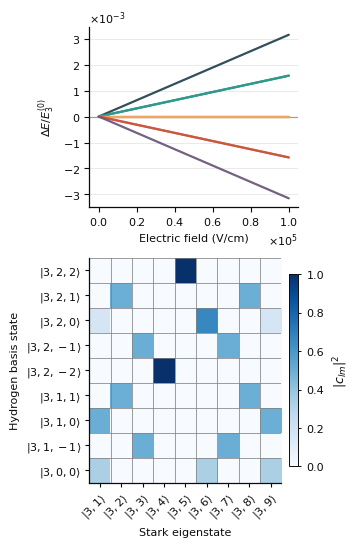

Write the Python code that produced this figure.
## Python code for the MQST - Advanced Quantum Mechanics coursework essay
## This piece of code is intended to calculate and plot the Stark shift transition lines of the hydrogen atom

## Atomic units are used throughout : hbar = 1, electron charge = 1, electron mass = 1, permittivity = 1.

import numpy as np
from scipy.integrate import quad, dblquad
from scipy.special import eval_genlaguerre, gammaln, sph_harm_y
import matplotlib.pyplot as plt
from collections import defaultdict
from itertools import cycle
from matplotlib.ticker import ScalarFormatter

def R_nl(r, n, l):
    """Normalized hydrogen radial wavefunction in atomic units."""
    prefactor = 2 / n**2 * np.exp(
        0.5 * (
            gammaln(n - l) - gammaln(n + l + 1)
        )
    )
    rho = 2 * r / n

    return (
        prefactor
        * rho**l
        * np.exp(-r / n)
        * eval_genlaguerre(n - l - 1, 2*l + 1, rho)
    )


def radial_z(n, l, lp):
    """Radial integral integral R_nl R_nlp r^3 dr."""
    value, error = quad(
        lambda r: R_nl(r, n, l)
                  * R_nl(r, n, lp) * r**3,
        0, np.inf,
        epsabs=1e-10,
        epsrel=1e-10
    )
    return value

def angular_cos(l, lp, m):
    """<l,m|cos(theta)|lp,m>, for lp = l +/- 1."""
    if abs(l - lp) != 1 or abs(m) > min(l, lp):
        return 0.0

    lower_l = min(l, lp)

    return np.sqrt(
        ((lower_l + 1)**2 - m**2)
        / ((2*lower_l + 1) * (2*lower_l + 3))
    )

## spherical harmonics and functions involving non-z components


def angular_cartesian(lf, mf, li, mi, component):
    """Angular matrix element of x/r, y/r, or z/r."""

    def integrand(phi, theta):
        Yf = np.conj(sph_harm_y(lf, mf, theta, phi))
        Yi = sph_harm_y(li, mi, theta, phi)

        if component == "x":
            coord = np.sin(theta) * np.cos(phi)
        elif component == "y":
            coord = np.sin(theta) * np.sin(phi)
        elif component == "z":
            coord = np.cos(theta)
        else:
            raise ValueError("component must be 'x', 'y', or 'z'")

        return Yf * coord * Yi * np.sin(theta)

    real_part, _ = dblquad(
        lambda theta, phi: np.real(integrand(phi, theta)),
        0, 2*np.pi,
        lambda phi: 0,
        lambda phi: np.pi,
        epsabs=1e-9
    )

    imag_part, _ = dblquad(
        lambda theta, phi: np.imag(integrand(phi, theta)),
        0, 2*np.pi,
        lambda phi: 0,
        lambda phi: np.pi,
        epsabs=1e-9
    )

    return real_part + 1j * imag_part

def z_matrix(n):
    """
    Matrix of z in the fixed-n hydrogen basis.
    Basis ordering: (l, m), with l increasing and
    m running from -l to +l.
    """
    basis = [
        (l, m)
        for l in range(n)
        for m in range(-l, l + 1)
    ]

    N = len(basis)
    Z = np.zeros((N, N))

    for a, (l, m) in enumerate(basis):
        for b, (lp, mp) in enumerate(basis):
            if m != mp or abs(l - lp) != 1:
                continue

            Z[a, b] = (
                radial_z(n, l, lp)
                * angular_cos(l, lp, m)
            )

    return basis, Z


def solve_stark(n):
    basis, Z = z_matrix(n)
    z_values, C = np.linalg.eigh(Z)

    # In atomic units, Delta E = F * z_values
    return basis, Z, z_values, C


def radial_dipole(nf, lf, ni, li):
    """Radial integral: integral R_nf,lf * R_ni,li * r^3 dr."""
    value, error = quad(
        lambda r: R_nl(r, nf, lf) * R_nl(r, ni, li) * r**3,
        0, np.inf,
        epsabs=1e-10,
        epsrel=1e-10
    )
    return value


def dipole_z_matrix(nf, ni):
    """
    Matrix of d_z = -z in atomic units.
    Rows: final states (nf); columns: initial states (ni).
    Basis ordering: (l, m), with l increasing and m from -l to +l.
    """
    basis_f = [
        (l, m)
        for l in range(nf)
        for m in range(-l, l + 1)
    ]
    basis_i = [
        (l, m)
        for l in range(ni)
        for m in range(-l, l + 1)
    ]

    D = np.zeros((len(basis_f), len(basis_i)))

    for a, (lf, mf) in enumerate(basis_f):
        for b, (li, mi) in enumerate(basis_i):
            if mf != mi or abs(lf - li) != 1:
                continue

            D[a, b] = (
                -radial_dipole(nf, lf, ni, li)
                * angular_cos(lf, li, mf)
            )

    return basis_f, basis_i, D

basis_f, basis_i, Dalpha = dipole_z_matrix(2, 3)
basis_fb, basis_ib, Dbeta = dipole_z_matrix(2, 4)

print("Matrix shape:", Dalpha.shape)
print("Nonzero matrix elements:", np.count_nonzero(np.abs(Dalpha) > 1e-10))
print(np.round(Dalpha, 5))



_, Z2, shifts2, C2 = solve_stark(2)
_, Z3, shifts3, C3 = solve_stark(3)
_, Z4, shifts4, C4 = solve_stark(4)

D_stark_Halpha = C2.conj().T @ Dalpha @ C3
D_stark_Hbeta = C2.conj().T @ Dbeta @ C4

print("Transformed matrix shape:", D_stark_Halpha.shape)
print("Dipole matrix in Stark basis:")
print(np.round(D_stark_Halpha, 5))

intensities = np.abs(D_stark_Halpha)**2
print("Relative intensities:")
print(np.round(intensities, 5))

## LEVEL SHIFTING

# Electric field in V/m
F_SI = 1e5

# Convert to atomic units: 1 a.u. = 5.142206747e11 V/m
F = F_SI / 5.142206747e11

# Unperturbed hydrogen energies, in Hartree
E2_0 = -1 / (2 * 2**2)
E3_0 = -1 / (2 * 3**2)
E4_0 = -1 / (2 * 4**2)

# Stark-shifted energies, in Hartree
E2 = E2_0 + F * shifts2
E3 = E3_0 + F * shifts3
E4 = E4_0 + F * shifts4

# Emission photon energies: rows are final states, columns initial states
delta_E = E3[np.newaxis, :] - E2[:, np.newaxis]
delta_E_beta = E4[np.newaxis, :] - E2[:, np.newaxis]

# Convert to wavelength in nm
wavelengths_nm = 45.5633525 / delta_E
wavelengths_nm_beta = 45.5633525 / delta_E_beta

print("Wavelengths (nm):")
print(np.round(wavelengths_nm, 5))

def dipole_matrix(nf, ni, component):
    basis_f = [
        (l, m) for l in range(nf) for m in range(-l, l+1)
    ]
    basis_i = [
        (l, m) for l in range(ni) for m in range(-l, l+1)
    ]

    D = np.zeros((len(basis_f), len(basis_i)), dtype=complex)

    for a, (lf, mf) in enumerate(basis_f):
        for b, (li, mi) in enumerate(basis_i):
            if abs(lf-li) != 1 or abs(mf-mi) > 1:
                continue

            radial = radial_dipole(nf, lf, ni, li)
            angular = angular_cartesian(lf, mf, li, mi, component)
            D[a, b] = -radial * angular

    return basis_f, basis_i, D


_, _, Dx0 = dipole_matrix(2, 3, "x")
_, _, Dy0 = dipole_matrix(2, 3, "y")
_, _, Dz0 = dipole_matrix(2, 3, "z")

_, _, Dx0_b = dipole_matrix(2, 4, "x")
_, _, Dy0_b = dipole_matrix(2, 4, "y")
_, _, Dz0_b = dipole_matrix(2, 4, "z")

Dx_stark = C2.conj().T @ Dx0 @ C3
Dy_stark = C2.conj().T @ Dy0 @ C3
Dz_stark = C2.conj().T @ Dz0 @ C3

Dx_b_stark = C2.conj().T @ Dx0_b @ C4
Dy_b_stark = C2.conj().T @ Dy0_b @ C4
Dz_b_stark = C2.conj().T @ Dz0_b @ C4

Ix = np.abs(Dx_stark)**2
Iy = np.abs(Dy_stark)**2
Iz = np.abs(Dz_stark)**2

Ix_b = np.abs(Dx_b_stark)**2
Iy_b = np.abs(Dy_b_stark)**2
Iz_b = np.abs(Dz_b_stark)**2



# Frequency shift relative to the unperturbed line, in atomic units
offsets = shifts3[np.newaxis, :] - shifts2[:, np.newaxis]
offsets_b = shifts4[np.newaxis, :] - shifts2[:, np.newaxis]

# Group transitions with the same shift
line_strengths = {}
line_strengths_b = {}

for i in range(Iz.shape[0]):
    for j in range(Iz.shape[1]):
        shift = round(offsets[i, j], 6)
        line_strengths[shift] = (
            line_strengths.get(shift, 0.0) + Iz[i, j]
        )

for i in range(Iz_b.shape[0]):
    for j in range(Iz_b.shape[1]):
        shift = round(offsets_b[i, j], 6)
        line_strengths_b[shift] = (
            line_strengths_b.get(shift, 0.0) + Iz_b[i, j]
        )


print("Parallel-polarization line strengths:")
for shift, strength in sorted(line_strengths.items()):
    if strength > 1e-10:
        print(f"Shift = {shift:+7.3f}, intensity = {strength:.6f}")

transitions = []

for i in range(Iz.shape[0]):
    for j in range(Iz.shape[1]):
        if Iz[i, j] > 1e-10:
            transitions.append((
                wavelengths_nm[i, j],
                shifts3[j] - shifts2[i],
                Iz[i, j],
                i + 1,
                j + 1
            ))

transitions.sort(key=lambda t: t[0])

transitions_beta = []

for i in range(Iz_b.shape[0]):
    for j in range(Iz_b.shape[1]):
        if Iz_b[i, j] > 1e-10:
            transitions_beta.append((
                wavelengths_nm_beta[i, j],
                shifts4[j] - shifts2[i],
                Iz_b[i, j],
                i + 1,
                j + 1
            ))

transitions_beta.sort(key=lambda t: t[0])



# ---------- Consistent visual style ----------
COLOR_THEORY = "#2a78d6"   # blue
COLOR_OBS = "#eb6834"      # orange
COLOR_KRAMERS = "#2f9e6e"  # green
INK = "#0b0b0b"
from matplotlib.colors import ListedColormap

STARK_COLORS = [
    "#264653",  # dark blue-green
    "#287271",  # teal
    "#2a9d8f",  # green-teal
    "#76a974",  # muted green
    "#e9c46a",  # yellow
    "#f4a261",  # soft orange
    "#e76f51",  # coral
    "#c8553d",  # muted red
    "#6d597a",  # purple
]

HARTREE_TO_EV = 27.211386
ATOMIC_FIELD_V_CM = 5.142206747e9
E2_0 = -1 / (2 * 2**2)
E3_0 = -1 / (2 * 3**2)


def plot_stark_results(
    F_values=None,
    figsize=(3.6, 5.5),
    save_pdf="stark_n3_energy_and_composition.pdf",
    save_png="stark_n3_energy_and_composition.png",
    show=True,
):
    """
    Plot relative Stark energy shifts and Stark-state compositions
    for the n=3 hydrogen manifold.

    Requires the existing solve_stark(n) function.
    """

    # ---------- Publication typography ----------
    plt.rcParams.update({
        "text.usetex": False,
        "font.family": "DejaVu Sans",
        "font.size": 10,
        "axes.titlesize": 8,
        "axes.labelsize": 8,
        "xtick.labelsize": 8,
        "ytick.labelsize": 8,
        "axes.edgecolor": INK,
        "axes.linewidth": 0.9,
        "xtick.color": INK,
        "ytick.color": INK,
        "text.color": INK,
        "axes.labelcolor": INK,
        "xtick.major.size": 3.5,
        "ytick.major.size": 3.5,
        "xtick.major.width": 0.8,
        "ytick.major.width": 0.8,
        "savefig.dpi": 600,
        "savefig.bbox": "tight",
        "axes.unicode_minus": False,
    })

    # ---------- Electric-field range ----------
    if F_values is None:
        F_values = np.linspace(0, 1e5, 250)

    F_values = np.asarray(F_values)
    F_au = F_values / ATOMIC_FIELD_V_CM

    # ---------- Stark solver ----------
    basis3, Z3, shifts3, C3 = solve_stark(3)

    # ---------- Figure: energy plot above composition ----------
    fig, axes = plt.subplots(
        2, 1,
        figsize=figsize,
        gridspec_kw={"height_ratios": [1.0, 1.25]},
    )
    fig.patch.set_facecolor("white")

    ax_energy, ax_comp = axes
    palette = [COLOR_THEORY, COLOR_OBS, COLOR_KRAMERS]

    # ---------- Top panel: relative energy shifts ----------
    colors = cycle(palette)
    E0 = E3_0

    for i,lam in enumerate(shifts3):
        delta_E = (F_au * lam) / E0

        ax_energy.plot(
            F_values,
            delta_E,
            color=STARK_COLORS[i % len(STARK_COLORS)],
            linewidth=1.6,
            alpha=0.95,
            solid_capstyle="round",
        )

    ax_energy.axhline(
        0,
        color=INK,
        linewidth=0.8,
        alpha=0.7,
        zorder=0,
    )

    ax_energy.set_xlabel("Electric field (V/cm)")
    ax_energy.set_ylabel(
        r"$\Delta E / E_3^{(0)}$"
    )

    # Scientific notation on both axes
    formatter_x = ScalarFormatter(useMathText=True)
    formatter_x.set_scientific(True)
    formatter_x.set_powerlimits((0, 0))
    ax_energy.xaxis.set_major_formatter(formatter_x)

    formatter_y = ScalarFormatter(useMathText=True)
    formatter_y.set_scientific(True)
    formatter_y.set_powerlimits((0, 0))
    ax_energy.yaxis.set_major_formatter(formatter_y)

    ax_energy.grid(
        axis="y",
        color="#d9d9d9",
        linewidth=0.6,
        alpha=0.65,
    )
    ax_energy.grid(axis="x", visible=False)

    ax_energy.spines["top"].set_visible(False)
    ax_energy.spines["right"].set_visible(False)
    ax_energy.tick_params(
        direction="out",
        length=3.5,
        width=0.8,
        pad=3,
    )

    # ---------- Bottom panel: wavefunction composition ----------
    probabilities = np.abs(C3)**2

    basis_labels = [
        rf"$|3,{l},{m}\rangle$"
        for l, m in basis3
    ]
    state_labels = [
        rf"$|3,{k+1}\rangle$"
        for k in range(C3.shape[1])
    ]

    im = ax_comp.imshow(
        probabilities,
        origin="lower",
        aspect="auto",
        vmin=0,
        vmax=1,
        cmap="Blues",
        interpolation="nearest",
    )

    ax_comp.set_xlabel("Stark eigenstate")
    ax_comp.set_ylabel("Hydrogen basis state")

    ax_comp.set_xticks(np.arange(C3.shape[1]))
    ax_comp.set_xticklabels(
        state_labels,
        rotation=45,
        ha="right",
        rotation_mode="anchor",
        fontsize=8,
    )

    ax_comp.set_yticks(np.arange(len(basis3)))
    ax_comp.set_yticklabels(
        basis_labels,
        fontsize=8,
    )

    # Fine cell boundaries
    ax_comp.set_xticks(
        np.arange(-0.5, C3.shape[1], 1),
        minor=True,
    )
    ax_comp.set_yticks(
        np.arange(-0.5, len(basis3), 1),
        minor=True,
    )

    ax_comp.grid(
        which="minor",
        color="gray",
        linewidth=0.6,
        alpha=0.9,
    )

    ax_comp.tick_params(
        which="minor",
        bottom=False,
        left=False,
    )
    ax_comp.tick_params(
        direction="out",
        length=3,
        width=0.8,
        pad=3,
    )

    ax_comp.spines["top"].set_visible(False)
    ax_comp.spines["right"].set_visible(False)

    # ---------- Single colorbar ----------
    cbar = fig.colorbar(
        im,
        ax=ax_comp,
        fraction=0.046,
        pad=0.035,
    )
    cbar.set_label(
        r"$|c_{lm}|^2$",
        rotation=90,
        labelpad=5,
        fontsize=9,
    )
    cbar.outline.set_linewidth(0.7)
    cbar.outline.set_edgecolor(INK)
    cbar.ax.tick_params(
        labelsize=8,
        length=2.5,
        width=0.7,
    )

    # ---------- Layout ----------
    fig.tight_layout(
        pad=0.8,
        h_pad=0.4,
    )

    # ---------- Export ----------
    if save_pdf is not None:
        fig.savefig(
            save_pdf,
            bbox_inches="tight",
            facecolor="white",
        )

    if save_png is not None:
        fig.savefig(
            save_png,
            bbox_inches="tight",
            facecolor="white",
            dpi=600,
        )

    if show:
        plt.show()

    return fig, axes

# ---------- Generate the figure ----------
fig, axes = plot_stark_results()
